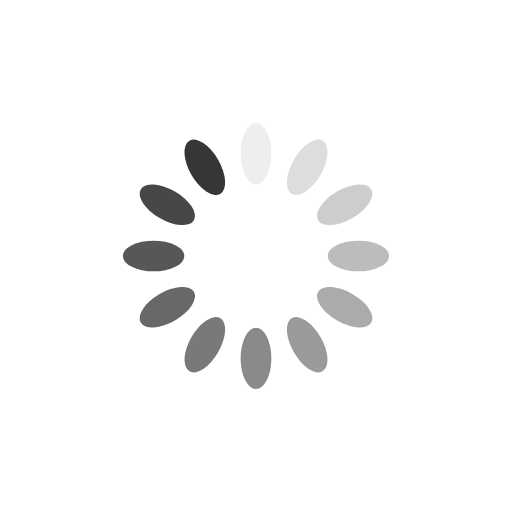
t = 0.00 s
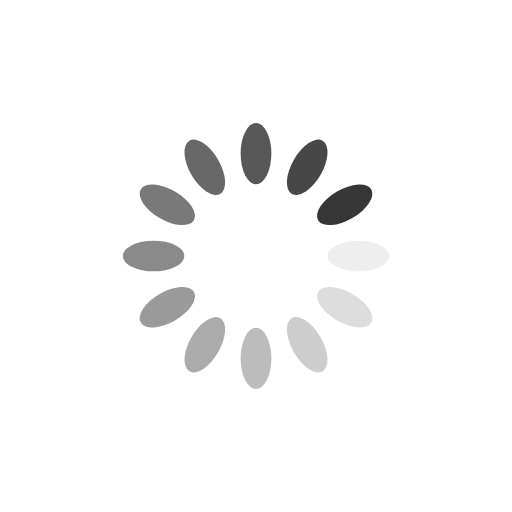
t = 0.25 s
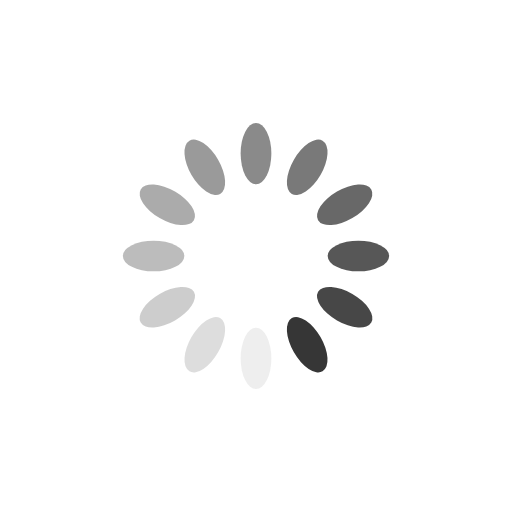
t = 0.50 s
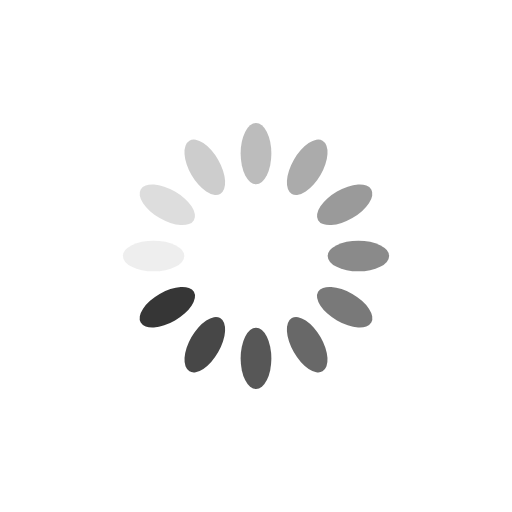
t = 0.75 s

The animated SVG that drew these frames (rendered in a browser with its animation timeline set to each time). Animation: 12 SMIL elements (animate=12); one cycle of 1.00 s, repeats indefinitely.

<?xml version="1.0" encoding="utf-8"?>
<svg xmlns="http://www.w3.org/2000/svg" xmlns:xlink="http://www.w3.org/1999/xlink" style="margin: auto; background: none; display: block; shape-rendering: auto; animation-play-state: running; animation-delay: 0s;" width="200px" height="200px" viewBox="0 0 100 100" preserveAspectRatio="xMidYMid">
<g transform="rotate(0 50 50)" style="animation-play-state: running; animation-delay: 0s;">
  <rect x="47" y="24" rx="3" ry="6" width="6" height="12" fill="#363636" style="animation-play-state: running; animation-delay: 0s;">
    <animate attributeName="opacity" values="1;0" keyTimes="0;1" dur="1s" begin="-0.9166666666666666s" repeatCount="indefinite" style="animation-play-state: running; animation-delay: 0s;"></animate>
  </rect>
</g><g transform="rotate(30 50 50)" style="animation-play-state: running; animation-delay: 0s;">
  <rect x="47" y="24" rx="3" ry="6" width="6" height="12" fill="#363636" style="animation-play-state: running; animation-delay: 0s;">
    <animate attributeName="opacity" values="1;0" keyTimes="0;1" dur="1s" begin="-0.8333333333333334s" repeatCount="indefinite" style="animation-play-state: running; animation-delay: 0s;"></animate>
  </rect>
</g><g transform="rotate(60 50 50)" style="animation-play-state: running; animation-delay: 0s;">
  <rect x="47" y="24" rx="3" ry="6" width="6" height="12" fill="#363636" style="animation-play-state: running; animation-delay: 0s;">
    <animate attributeName="opacity" values="1;0" keyTimes="0;1" dur="1s" begin="-0.75s" repeatCount="indefinite" style="animation-play-state: running; animation-delay: 0s;"></animate>
  </rect>
</g><g transform="rotate(90 50 50)" style="animation-play-state: running; animation-delay: 0s;">
  <rect x="47" y="24" rx="3" ry="6" width="6" height="12" fill="#363636" style="animation-play-state: running; animation-delay: 0s;">
    <animate attributeName="opacity" values="1;0" keyTimes="0;1" dur="1s" begin="-0.6666666666666666s" repeatCount="indefinite" style="animation-play-state: running; animation-delay: 0s;"></animate>
  </rect>
</g><g transform="rotate(120 50 50)" style="animation-play-state: running; animation-delay: 0s;">
  <rect x="47" y="24" rx="3" ry="6" width="6" height="12" fill="#363636" style="animation-play-state: running; animation-delay: 0s;">
    <animate attributeName="opacity" values="1;0" keyTimes="0;1" dur="1s" begin="-0.5833333333333334s" repeatCount="indefinite" style="animation-play-state: running; animation-delay: 0s;"></animate>
  </rect>
</g><g transform="rotate(150 50 50)" style="animation-play-state: running; animation-delay: 0s;">
  <rect x="47" y="24" rx="3" ry="6" width="6" height="12" fill="#363636" style="animation-play-state: running; animation-delay: 0s;">
    <animate attributeName="opacity" values="1;0" keyTimes="0;1" dur="1s" begin="-0.5s" repeatCount="indefinite" style="animation-play-state: running; animation-delay: 0s;"></animate>
  </rect>
</g><g transform="rotate(180 50 50)" style="animation-play-state: running; animation-delay: 0s;">
  <rect x="47" y="24" rx="3" ry="6" width="6" height="12" fill="#363636" style="animation-play-state: running; animation-delay: 0s;">
    <animate attributeName="opacity" values="1;0" keyTimes="0;1" dur="1s" begin="-0.4166666666666667s" repeatCount="indefinite" style="animation-play-state: running; animation-delay: 0s;"></animate>
  </rect>
</g><g transform="rotate(210 50 50)" style="animation-play-state: running; animation-delay: 0s;">
  <rect x="47" y="24" rx="3" ry="6" width="6" height="12" fill="#363636" style="animation-play-state: running; animation-delay: 0s;">
    <animate attributeName="opacity" values="1;0" keyTimes="0;1" dur="1s" begin="-0.3333333333333333s" repeatCount="indefinite" style="animation-play-state: running; animation-delay: 0s;"></animate>
  </rect>
</g><g transform="rotate(240 50 50)" style="animation-play-state: running; animation-delay: 0s;">
  <rect x="47" y="24" rx="3" ry="6" width="6" height="12" fill="#363636" style="animation-play-state: running; animation-delay: 0s;">
    <animate attributeName="opacity" values="1;0" keyTimes="0;1" dur="1s" begin="-0.25s" repeatCount="indefinite" style="animation-play-state: running; animation-delay: 0s;"></animate>
  </rect>
</g><g transform="rotate(270 50 50)" style="animation-play-state: running; animation-delay: 0s;">
  <rect x="47" y="24" rx="3" ry="6" width="6" height="12" fill="#363636" style="animation-play-state: running; animation-delay: 0s;">
    <animate attributeName="opacity" values="1;0" keyTimes="0;1" dur="1s" begin="-0.16666666666666666s" repeatCount="indefinite" style="animation-play-state: running; animation-delay: 0s;"></animate>
  </rect>
</g><g transform="rotate(300 50 50)" style="animation-play-state: running; animation-delay: 0s;">
  <rect x="47" y="24" rx="3" ry="6" width="6" height="12" fill="#363636" style="animation-play-state: running; animation-delay: 0s;">
    <animate attributeName="opacity" values="1;0" keyTimes="0;1" dur="1s" begin="-0.08333333333333333s" repeatCount="indefinite" style="animation-play-state: running; animation-delay: 0s;"></animate>
  </rect>
</g><g transform="rotate(330 50 50)" style="animation-play-state: running; animation-delay: 0s;">
  <rect x="47" y="24" rx="3" ry="6" width="6" height="12" fill="#363636" style="animation-play-state: running; animation-delay: 0s;">
    <animate attributeName="opacity" values="1;0" keyTimes="0;1" dur="1s" begin="0s" repeatCount="indefinite" style="animation-play-state: running; animation-delay: 0s;"></animate>
  </rect>
</g>
<!-- [ldio] generated by https://loading.io/ --></svg>